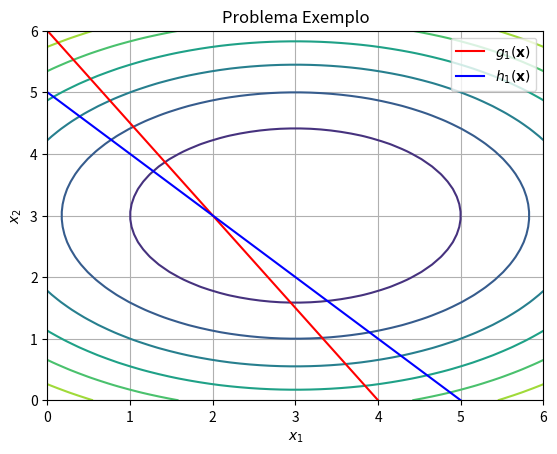

Recreate this plot in Python.
import numpy as np
from matplotlib import pyplot as plt
from scipy import optimize


"""
        DEFINIÇÃO DO PROBLEMA DE OTIMIZAÇÃO
        
        min f(x1, x2) = (x1-3)^2 + 2*(x2-3)^2
        sujeito a:
            g1(x1, x2): 3*x1 + 2*x2 <= 12
            h1(x1, x2): x1 + x2 = 5

        APLICAÇÃO DO MÉTODO DA PENALIDADE EXTERNA
        
        min f~(x1, x2) = (x1-3)^2 + 2*(x2-3)^2
                        + u*max(0, 3*x1 + 2*x2 - 12)^2 
                        + u*(x1 + x2 - 5)^2

"""


# Definição da malha de pontos
x1, x2 = np.meshgrid(np.linspace(0, 6),
                     np.linspace(0, 6))

# Calcula f(x) e exibe gráfico de contorno
f = (x1-3)**2 + 2*(x2-3)**2
plt.contour(x1, x2, f)

# Calcula g e exibe restrição
x1 = np.linspace(0, 6)
g1 = (12-3*x1)/2
plt.plot(x1, g1, 'r', label=r'$g_1(\mathbf{x})$')

# Calcula h e exibe restrição
x1 = np.linspace(0, 6)
h1 = 5-x1
plt.plot(x1, h1, 'b', label=r'$h_1(\mathbf{x})$')

# Outros parâmetros da figura
plt.xlim([0., 6.])
plt.ylim([0., 6.])
plt.xlabel(r'$x_1$')
plt.ylabel(r'$x_2$')
plt.title('Problema Exemplo')
plt.legend()
plt.grid()
plt.show()

# Parâmetros
precisao = 1e-2 # Precisão: percentual de diferença de x entre duas gerações
u = 1. # Valor inicial de u
alpha = 1.5 # Aceleração do valor de u
xlast = np.inf*np.ones(2) # Último valor de u
iteracoes = 1 # Contador de iterações

while True:
    
    # Define a nova função-objetivo
    def fh(vars):
        x1, x2 = vars[0], vars[1]
        return (x1-3.)**2 + 2*(x2-3.)**2 + u*max(0, 3*x1 + 2*x2 - 12.)**2 + u*(x1 + x2 - 5.)**2
    
    # Ponto inicial
    x0 = np.array([0, 0], dtype=float)
    
    # Determina o ponto de ótimo através de um método de otimização irrestrita
    solution = optimize.minimize(fh, x0, method='BFGS')
    xopt = solution.x
    fopt = solution.fun
    
    # Se o percentual de diferença entre os dois últimos ótimos forem muito pequenos, pare
    if np.linalg.norm((xopt-xlast)/xopt) < precisao:
        break
    
    # Senão, aumente u
    else:
        xlast = xopt
        u = alpha*u
        iteracoes += 1

# Exibe resultado
print('RESULTADO')
print('x-ótimo: ' + str(xopt))
print('f(x-ótimo): %.3f' %fopt)
print('Valor final de u: %.1f' % u)
print('Número de iterações: %d' % iteracoes)